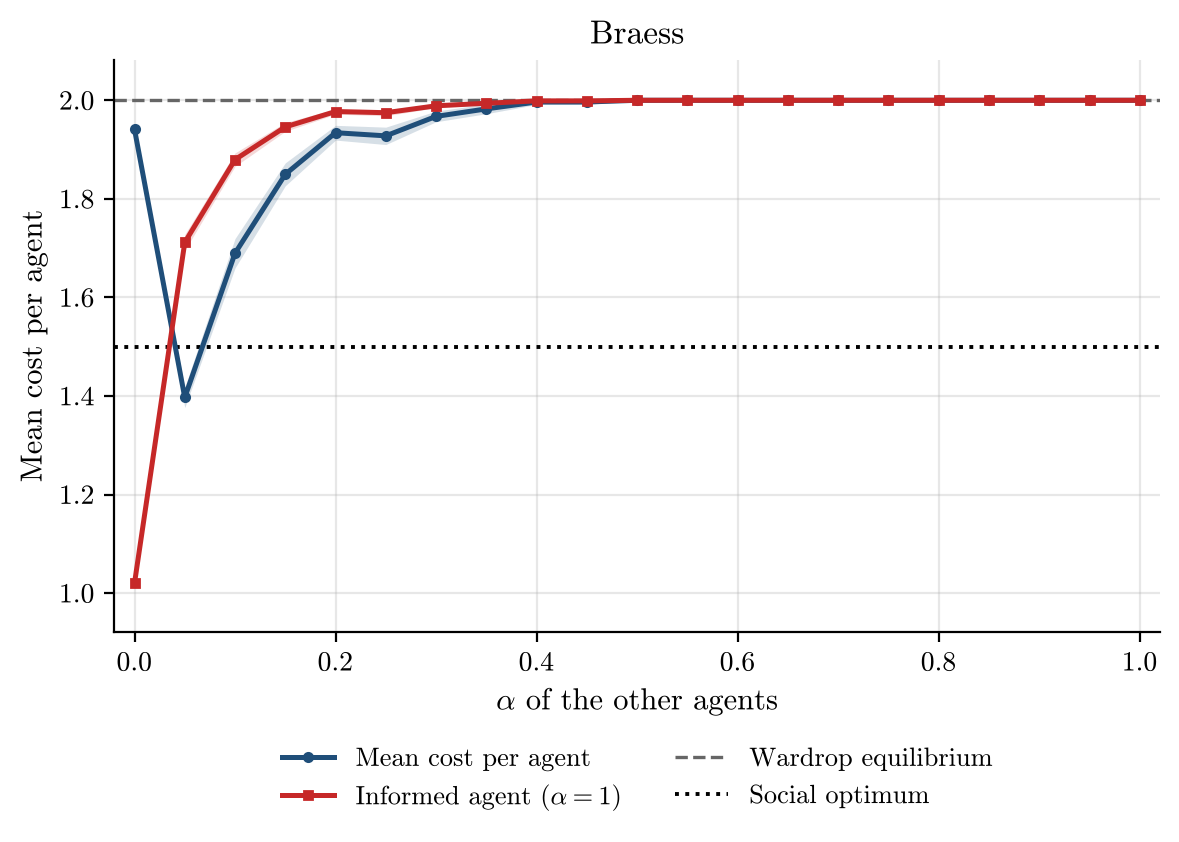

The data file committed next to this chart (first rows):
alpha, runs, incomplete_runs, mean_cost_per_agent, mean_cost_per_agent_ci95, informed_agent_cost, informed_agent_cost_ci95, wardrop_per_agent, optimum_per_agent
0.0, 50, 0, 1.941, 0.0, 1.02, 0.0, 2.0, 1.5
0.05, 50, 0, 1.397, 0.02048, 1.712, 0.01612, 2.0, 1.5
0.1, 50, 0, 1.69, 0.02984, 1.88, 0.0136, 2.0, 1.5
0.15, 50, 0, 1.85, 0.02321, 1.946, 0.008907, 2.0, 1.5
0.2, 50, 0, 1.934, 0.01496, 1.977, 0.005254, 2.0, 1.5
0.25, 50, 0, 1.928, 0.01766, 1.975, 0.006317, 2.0, 1.5
0.3, 50, 0, 1.967, 0.01086, 1.989, 0.003742, 2.0, 1.5
0.35, 50, 0, 1.983, 0.0098, 1.994, 0.003406, 2.0, 1.5
0.4, 50, 0, 1.997, 0.005028, 1.999, 0.001739, 2.0, 1.5
0.45, 50, 0, 1.997, 0.005028, 1.999, 0.001739, 2.0, 1.5
0.5, 50, 0, 2.0, 0.0, 2.0, 0.0, 2.0, 1.5
0.55, 50, 0, 2.0, 0.0, 2.0, 0.0, 2.0, 1.5
0.6, 50, 0, 2.0, 0.0, 2.0, 0.0, 2.0, 1.5
0.65, 50, 0, 2.0, 0.0, 2.0, 0.0, 2.0, 1.5
0.7, 50, 0, 2.0, 0.0, 2.0, 0.0, 2.0, 1.5
0.75, 50, 0, 2.0, 0.0, 2.0, 0.0, 2.0, 1.5
0.8, 50, 0, 2.0, 0.0, 2.0, 0.0, 2.0, 1.5
0.85, 50, 0, 2.0, 0.0, 2.0, 0.0, 2.0, 1.5
0.9, 50, 0, 2.0, 0.0, 2.0, 0.0, 2.0, 1.5
0.95, 50, 0, 2.0, 0.0, 2.0, 0.0, 2.0, 1.5
1.0, 50, 0, 2.0, 0.0, 2.0, 0.0, 2.0, 1.5
